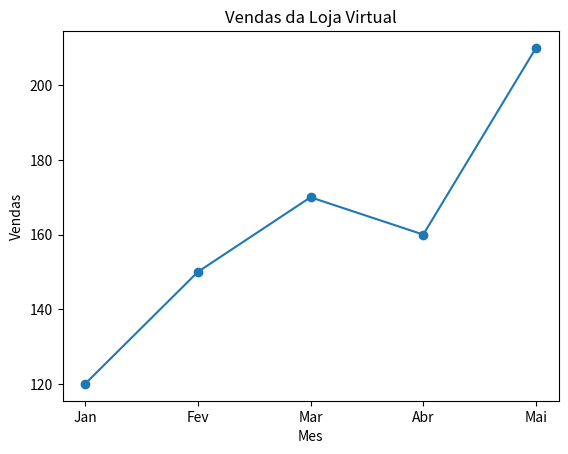

This chart was generated by the following Python code:
import matplotlib
matplotlib.use("Agg")
import matplotlib.pyplot as plt

meses = ["Jan", "Fev", "Mar", "Abr", "Mai"]
vendas = [120, 150, 170, 160, 210]

plt.plot(meses, vendas, marker="o")
plt.title("Vendas da Loja Virtual")
plt.xlabel("Mes")
plt.ylabel("Vendas")
plt.savefig("grafico.png")
print("Grafico gerado com sucesso: grafico.png")
